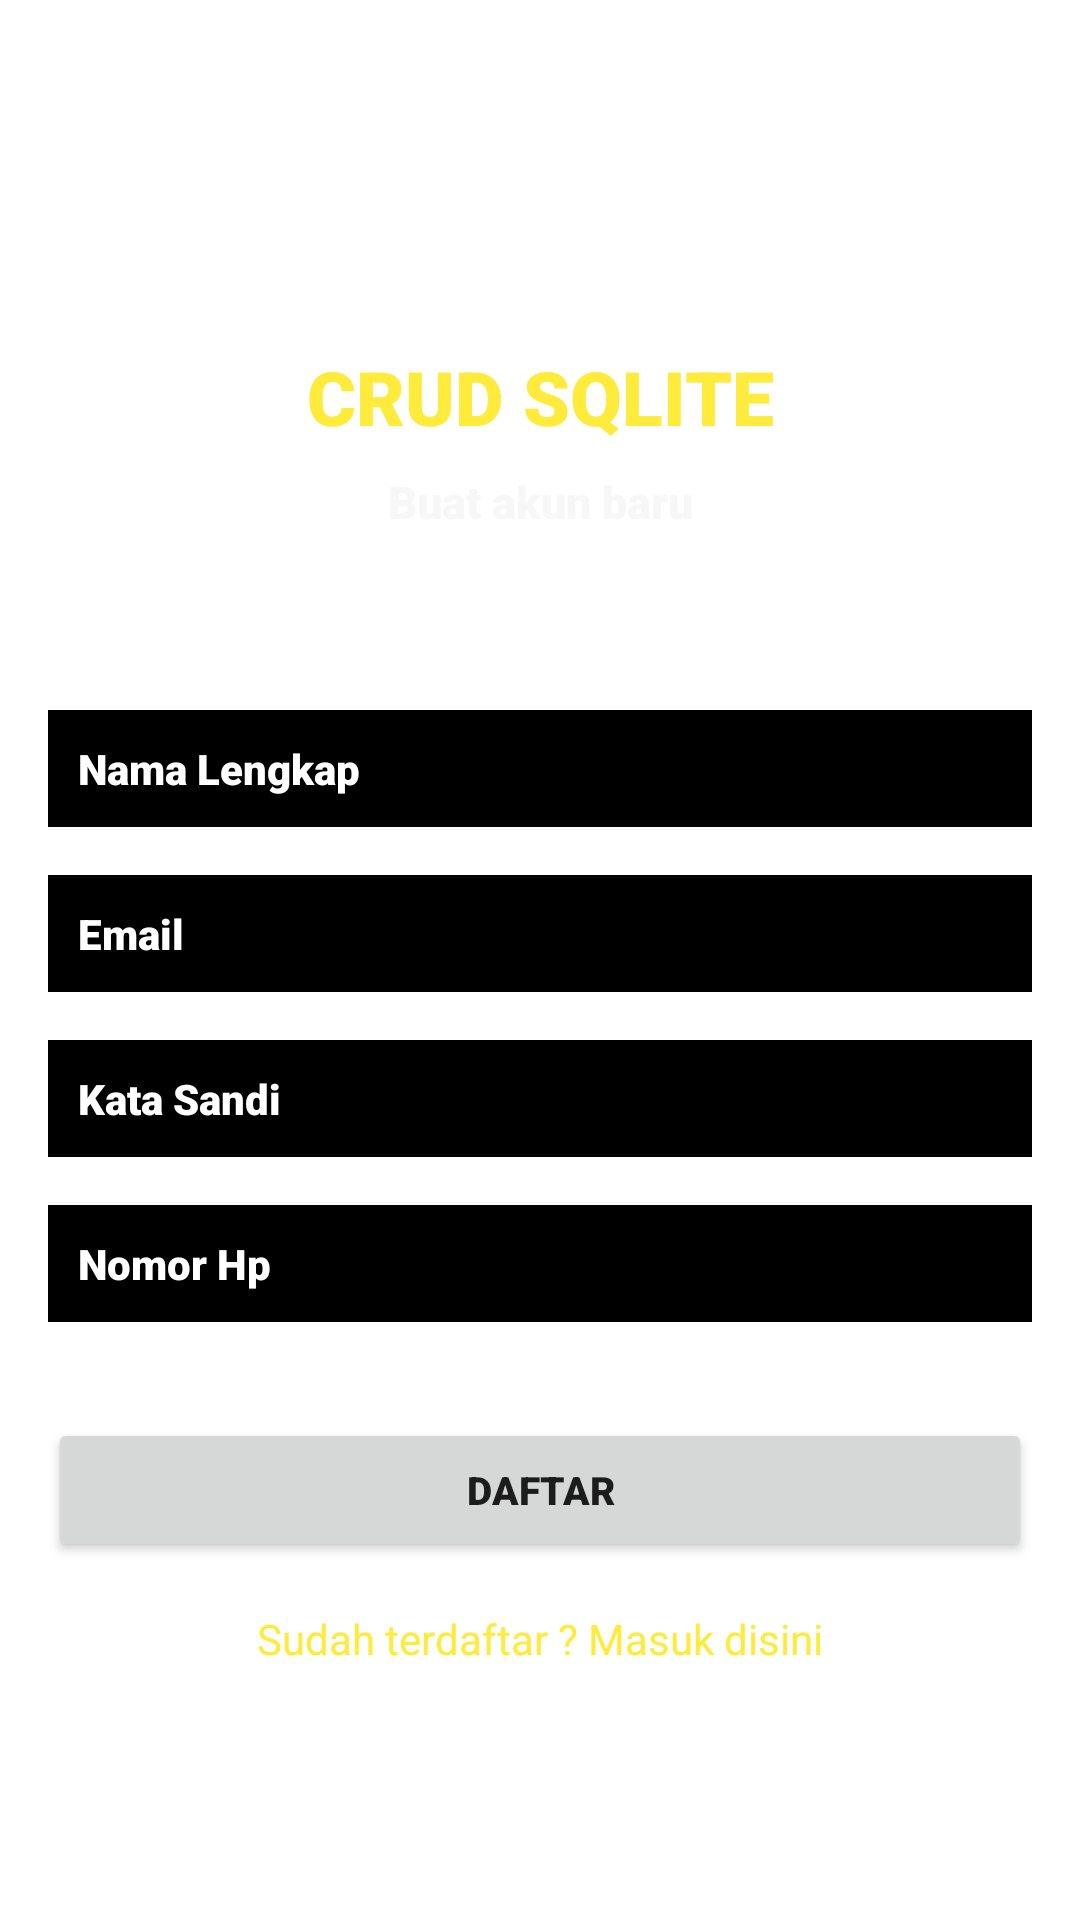

Here is an Android app screen rendered from its layout file. Give the layout XML and the strings, colors and styles it references.
<!-- AndroidManifest.xml: application theme Theme.ProjectCRUDSQLITE -->
<!-- res/layout/activity_register.xml -->
<?xml version="1.0" encoding="utf-8"?>
<androidx.constraintlayout.widget.ConstraintLayout xmlns:android="http://schemas.android.com/apk/res/android"
    xmlns:app="http://schemas.android.com/apk/res-auto"
    xmlns:tools="http://schemas.android.com/tools"
    android:layout_width="match_parent"
    android:layout_height="match_parent"
    android:background="@drawable/gradient_animation"
    tools:context=".Register">

    <TextView
        android:id="@+id/textView"
        android:layout_width="wrap_content"
        android:layout_height="wrap_content"
        android:fontFamily="sans-serif-black"
        android:text="CRUD SQLITE"
        android:textColor="#FFEB3B"
        android:textSize="25sp"
        app:layout_constraintBottom_toBottomOf="parent"
        app:layout_constraintEnd_toEndOf="parent"
        app:layout_constraintStart_toStartOf="parent"
        app:layout_constraintTop_toTopOf="parent"
        app:layout_constraintVertical_bias="0.19" />

    <TextView
        android:id="@+id/textView2"
        android:layout_width="wrap_content"
        android:layout_height="wrap_content"
        android:layout_marginTop="8dp"
        android:fontFamily="sans-serif-black"
        android:text="Buat akun baru"
        android:textColor="#F7F7F8"
        android:textSize="15sp"
        app:layout_constraintEnd_toEndOf="parent"
        app:layout_constraintStart_toStartOf="parent"
        app:layout_constraintTop_toBottomOf="@+id/textView" />

    <EditText
        android:id="@+id/fullName"
        android:layout_width="0dp"
        android:layout_height="wrap_content"
        android:layout_marginStart="16dp"
        android:layout_marginEnd="16dp"
        android:background="@android:color/black"
        android:ems="10"
        android:fontFamily="sans-serif-black"
        android:hint="Nama Lengkap"
        android:inputType="textPersonName"
        android:padding="10dp"
        android:textColor="#FFFFFF"
        android:textColorHint="#FFFFFF"
        android:textSize="14sp"
        app:layout_constraintBottom_toBottomOf="parent"
        app:layout_constraintEnd_toEndOf="parent"
        app:layout_constraintStart_toStartOf="parent"
        app:layout_constraintTop_toBottomOf="@+id/textView2"
        app:layout_constraintVertical_bias="0.13999999" />

    <EditText
        android:id="@+id/Email"
        android:layout_width="0dp"
        android:layout_height="wrap_content"
        android:layout_marginStart="16dp"
        android:layout_marginTop="16dp"
        android:layout_marginEnd="16dp"
        android:ems="10"
        android:hint="Email"
        android:background="@android:color/black"
        android:fontFamily="sans-serif-black"
        android:padding="10dp"
        android:textColor="#FFFFFF"
        android:textColorHint="#FFFFFF"
        android:textSize="14sp"
        android:inputType="textEmailAddress"
        app:layout_constraintEnd_toEndOf="parent"
        app:layout_constraintStart_toStartOf="parent"
        app:layout_constraintTop_toBottomOf="@+id/fullName" />

    <EditText
        android:id="@+id/password"
        android:layout_width="0dp"
        android:layout_height="wrap_content"
        android:layout_marginStart="16dp"
        android:layout_marginTop="16dp"
        android:layout_marginEnd="16dp"
        android:ems="10"
        android:inputType="textPassword"
        android:hint="Kata Sandi"
        android:background="@android:color/black"
        android:fontFamily="sans-serif-black"
        android:padding="10dp"
        android:textColor="#FFFFFF"
        android:textColorHint="#FFFFFF"
        android:textSize="14sp"
        app:layout_constraintEnd_toEndOf="parent"
        app:layout_constraintStart_toStartOf="parent"
        app:layout_constraintTop_toBottomOf="@+id/Email" />
    <EditText
        android:id="@+id/phone"
        android:layout_width="0dp"
        android:layout_height="wrap_content"
        android:layout_marginStart="16dp"
        android:layout_marginTop="16dp"
        android:layout_marginEnd="16dp"
        android:ems="10"
        android:inputType="textPhonetic"
        android:hint="Nomor Hp"
        android:background="@android:color/black"
        android:fontFamily="sans-serif-black"
        android:padding="10dp"
        android:textColor="#FFFFFF"
        android:textColorHint="#FFFFFF"
        android:textSize="14sp"
        app:layout_constraintEnd_toEndOf="parent"
        app:layout_constraintStart_toStartOf="parent"
        app:layout_constraintTop_toBottomOf="@+id/password" />

    <Button
        android:id="@+id/registerBtn"
        android:layout_width="0dp"
        android:layout_height="wrap_content"
        android:layout_marginStart="16dp"
        android:layout_marginTop="32dp"
        android:layout_marginEnd="16dp"
        android:fontFamily="sans-serif-black"
        android:text="Daftar"
        android:textSize="13sp"
        app:layout_constraintEnd_toEndOf="parent"
        app:layout_constraintStart_toStartOf="parent"
        app:layout_constraintTop_toBottomOf="@+id/phone" />

    <TextView
        android:id="@+id/createText"
        android:layout_width="wrap_content"
        android:layout_height="wrap_content"
        android:layout_marginTop="16dp"
        android:text="Sudah terdaftar ? Masuk disini"
        android:textColor="#FFEB3B"
        app:layout_constraintEnd_toEndOf="parent"
        app:layout_constraintStart_toStartOf="parent"
        app:layout_constraintTop_toBottomOf="@+id/registerBtn" />

    <ProgressBar
        android:id="@+id/progressBar"
        style="?android:attr/progressBarStyle"
        android:layout_width="wrap_content"
        android:layout_height="wrap_content"
        android:visibility="invisible"
        app:layout_constraintBottom_toBottomOf="parent"
        app:layout_constraintEnd_toEndOf="parent"
        app:layout_constraintStart_toStartOf="parent"
        app:layout_constraintTop_toBottomOf="@+id/createText"
        app:layout_constraintVertical_bias="0.26" />


</androidx.constraintlayout.widget.ConstraintLayout>
<!-- resources referenced by this layout -->
<resources>
  <style name="Theme.ProjectCRUDSQLITE" parent="Theme.MaterialComponents.DayNight.DarkActionBar">
          
          <item name="colorPrimary">@color/purple_500</item>
          <item name="colorPrimaryVariant">@color/purple_700</item>
          <item name="colorOnPrimary">@color/white</item>
          
          <item name="colorSecondary">@color/teal_200</item>
          <item name="colorSecondaryVariant">@color/teal_700</item>
          <item name="colorOnSecondary">@color/black</item>
          
          <item name="android:statusBarColor" tools:targetApi="l">?attr/colorPrimaryVariant</item>
          
      </style>
  <color name="purple_500">#FF6200EE</color>
  <color name="purple_700">#FF3700B3</color>
  <color name="white">#FFFFFFFF</color>
  <color name="teal_200">#FF03DAC5</color>
  <color name="teal_700">#FF018786</color>
  <color name="black">#FF000000</color>
</resources>
